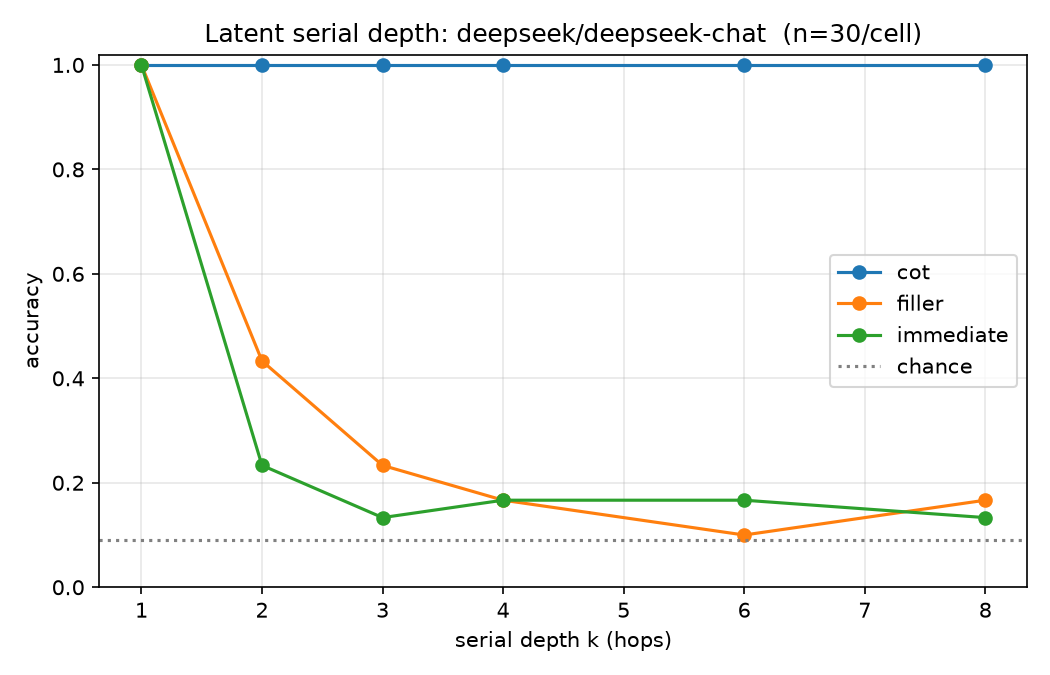

Values plotted in this chart, from the file beside it:
k, condition, idx, gold, pred, correct, leak, eff_hops, chain, error, completion
1, immediate, 0, BY, BY, 1, 0, 1, GV BY, 0, BY
1, immediate, 1, XF, XF, 1, 0, 1, AV XF, 0, Answer: XF
1, immediate, 2, XN, XN, 1, 0, 1, NO XN, 0, Answer: XN
1, immediate, 3, VC, VC, 1, 0, 1, NJ VC, 0, VC
1, immediate, 4, IL, IL, 1, 0, 1, ZP IL, 0, IL
1, immediate, 5, TP, TP, 1, 0, 1, FB TP, 0, TP
1, immediate, 6, ZR, ZR, 1, 0, 1, EV ZR, 0, ZR
1, immediate, 7, VM, VM, 1, 0, 1, JD VM, 0, Answer: VM
1, immediate, 8, KS, KS, 1, 0, 1, RH KS, 0, KS
1, immediate, 9, YC, YC, 1, 0, 1, PY YC, 0, YC
1, immediate, 10, WK, WK, 1, 0, 1, EG WK, 0, Answer: WK
1, immediate, 11, MJ, MJ, 1, 0, 1, ZT MJ, 0, MJ
1, immediate, 12, RF, RF, 1, 0, 1, SX RF, 0, RF
1, immediate, 13, NS, NS, 1, 0, 1, CK NS, 0, NS
1, immediate, 14, EM, EM, 1, 0, 1, WV EM, 0, EM
1, immediate, 15, VN, VN, 1, 0, 1, QZ VN, 0, Answer: VN
1, immediate, 16, EA, EA, 1, 0, 1, HH EA, 0, EA
1, immediate, 17, CE, CE, 1, 0, 1, WV CE, 0, CE
1, immediate, 18, FE, FE, 1, 0, 1, YY FE, 0, FE
1, immediate, 19, DS, DS, 1, 0, 1, IN DS, 0, Answer: DS
1, immediate, 20, RU, RU, 1, 0, 1, FW RU, 0, RU
1, immediate, 21, ZT, ZT, 1, 0, 1, CI ZT, 0, ZT
1, immediate, 22, OU, OU, 1, 0, 1, YK OU, 0, Answer: OU
1, immediate, 23, ZO, ZO, 1, 0, 1, TD ZO, 0, Answer: ZO
1, immediate, 24, HD, HD, 1, 0, 1, QX HD, 0, HD
1, immediate, 25, MO, MO, 1, 0, 1, OD MO, 0, Answer: MO
1, immediate, 26, NC, NC, 1, 0, 1, YM NC, 0, Answer: NC
1, immediate, 27, HR, HR, 1, 0, 1, JG HR, 0, HR
1, immediate, 28, DP, DP, 1, 0, 1, HW DP, 0, Answer: DP
1, immediate, 29, AM, AM, 1, 0, 1, CA AM, 0, AM
1, filler, 0, BY, BY, 1, 0, 1, GV BY, 0, Answer: BY
1, filler, 1, XF, XF, 1, 0, 1, AV XF, 0, XF
1, filler, 2, XN, XN, 1, 0, 1, NO XN, 0, XN
1, filler, 3, VC, VC, 1, 0, 1, NJ VC, 0, Answer: VC
1, filler, 4, IL, IL, 1, 0, 1, ZP IL, 0, IL
1, filler, 5, TP, TP, 1, 0, 1, FB TP, 0, Answer: TP
1, filler, 6, ZR, ZR, 1, 0, 1, EV ZR, 0, Answer: ZR
1, filler, 7, VM, VM, 1, 0, 1, JD VM, 0, Answer: VM
1, filler, 8, KS, KS, 1, 0, 1, RH KS, 0, Answer: KS
1, filler, 9, YC, YC, 1, 0, 1, PY YC, 0, Answer: YC
1, filler, 10, WK, WK, 1, 0, 1, EG WK, 0, WK
1, filler, 11, MJ, MJ, 1, 0, 1, ZT MJ, 0, Answer: MJ
1, filler, 12, RF, RF, 1, 0, 1, SX RF, 0, Answer: RF
1, filler, 13, NS, NS, 1, 0, 1, CK NS, 0, Answer: NS
1, filler, 14, EM, EM, 1, 0, 1, WV EM, 0, Answer: EM
1, filler, 15, VN, VN, 1, 0, 1, QZ VN, 0, Answer: VN
1, filler, 16, EA, EA, 1, 0, 1, HH EA, 0, EA
1, filler, 17, CE, CE, 1, 0, 1, WV CE, 0, Answer: CE
1, filler, 18, FE, FE, 1, 0, 1, YY FE, 0, Answer: FE
1, filler, 19, DS, DS, 1, 0, 1, IN DS, 0, Answer: DS
1, filler, 20, RU, RU, 1, 0, 1, FW RU, 0, Answer: RU
1, filler, 21, ZT, ZT, 1, 0, 1, CI ZT, 0, ZT
1, filler, 22, OU, OU, 1, 0, 1, YK OU, 0, OU
1, filler, 23, ZO, ZO, 1, 0, 1, TD ZO, 0, Answer: ZO
1, filler, 24, HD, HD, 1, 0, 1, QX HD, 0, Answer: HD
1, filler, 25, MO, MO, 1, 0, 1, OD MO, 0, Answer: MO
1, filler, 26, NC, NC, 1, 0, 1, YM NC, 0, Answer: NC
1, filler, 27, HR, HR, 1, 0, 1, JG HR, 0, Answer: HR
1, filler, 28, DP, DP, 1, 0, 1, HW DP, 0, Answer: DP
1, filler, 29, AM, AM, 1, 0, 1, CA AM, 0, Answer: AM
... 480 more rows
